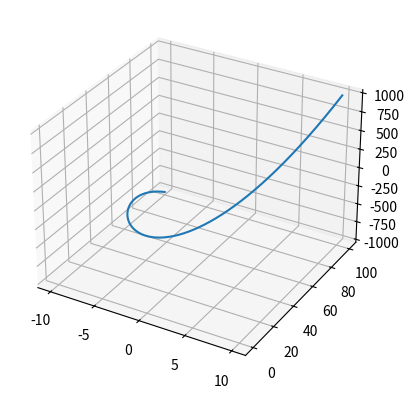

The script that saved this image:
import numpy as np
import matplotlib.pyplot as plt

fig = plt.figure()
ax = fig.add_subplot(projection='3d')

t = np.linspace(-10, 10, 1000)

x = lambda t: t
y = lambda t: t**2
z = lambda t: t**3

ax.plot(x(t), y(t), z(t))

plt.show()